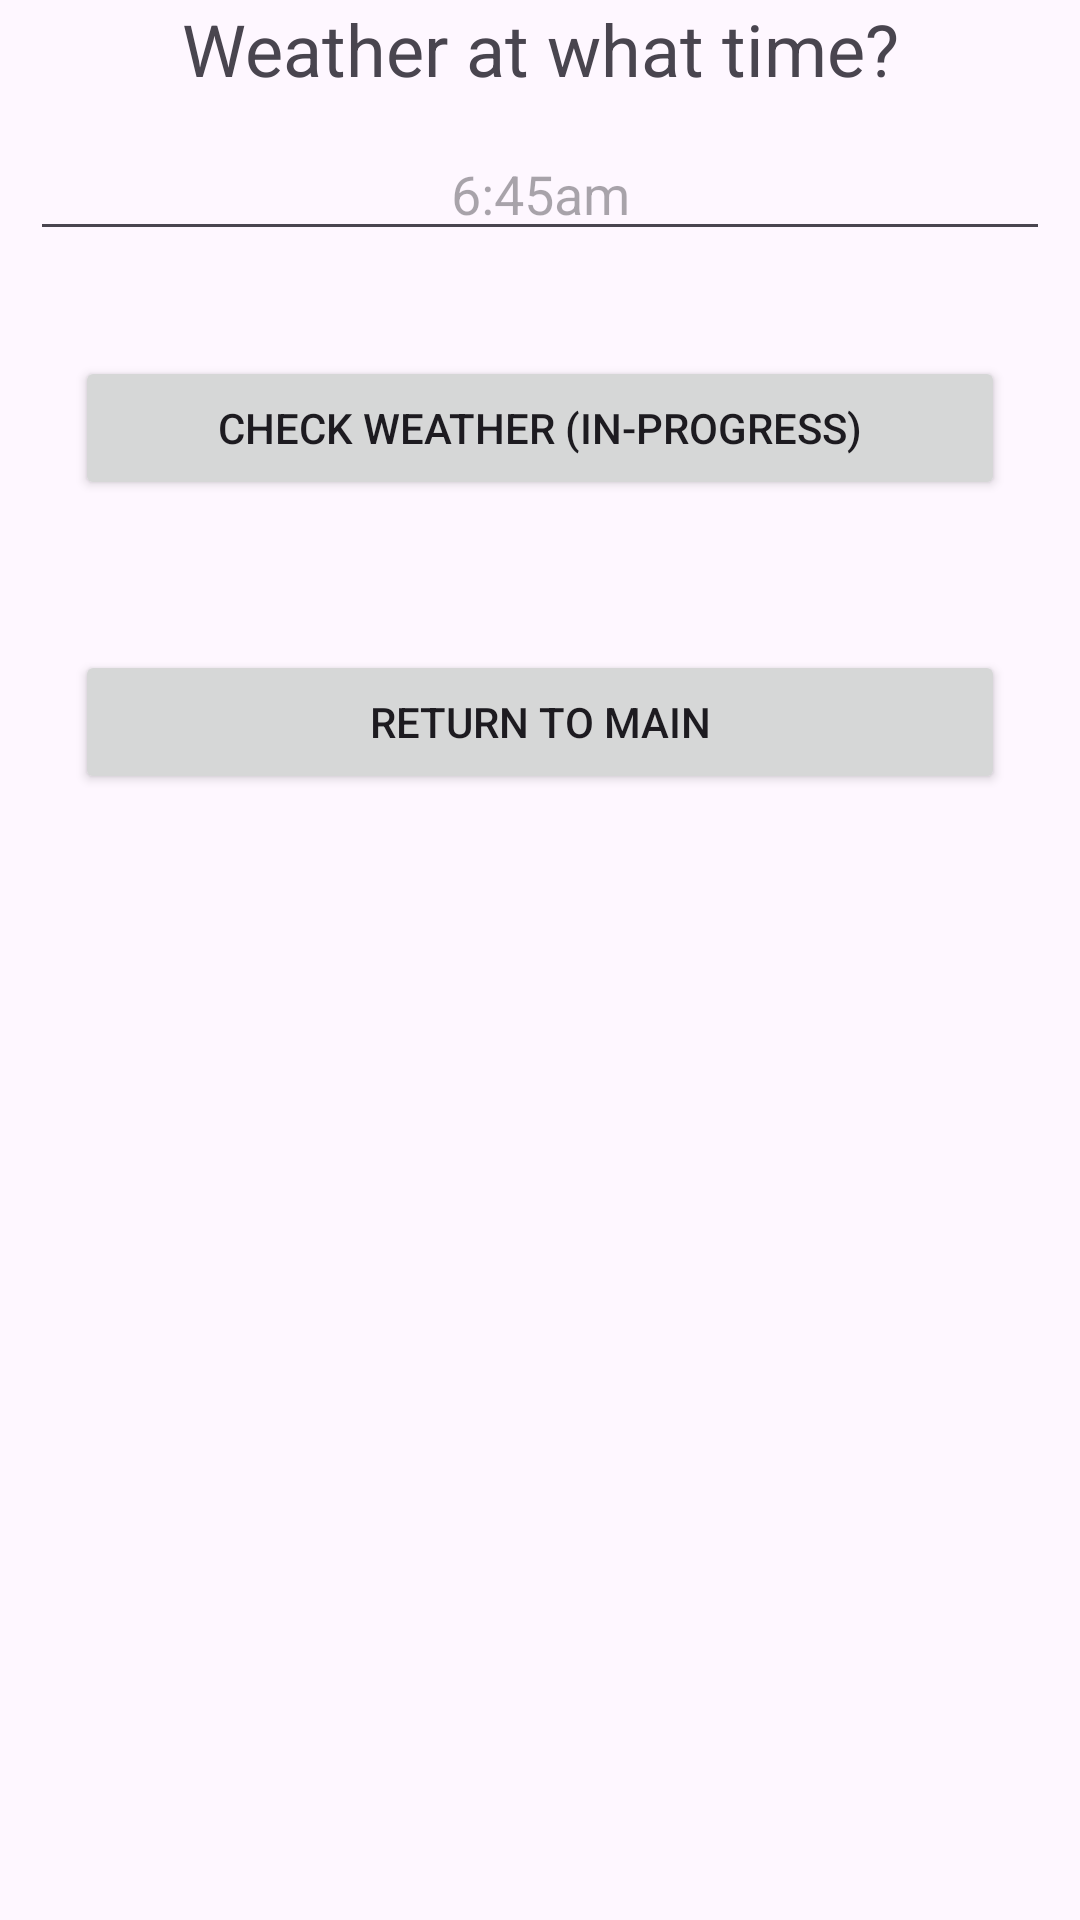

Reconstruct the res/layout file that produces this screen, plus the resources it refers to.
<!-- AndroidManifest.xml: application theme Theme.Material3.DayNight -->
<!-- res/layout/activity_time.xml -->
<?xml version="1.0" encoding="utf-8"?>
<LinearLayout xmlns:android="http://schemas.android.com/apk/res/android"
    xmlns:tools="http://schemas.android.com/tools"
    android:layout_width="match_parent"
    android:layout_height="match_parent"
    android:orientation="vertical"
    tools:context=".MainActivity">


    <TextView

        android:id="@+id/timeApp1"
        android:layout_width="match_parent"
        android:layout_height="wrap_content"
        android:text="Weather at what time?"
        android:textAlignment="center"
        android:textSize="24sp"
        tools:layout_editor_absoluteX="0dp"
        tools:layout_editor_absoluteY="20dp"
        tools:ignore="MissingConstraints" />


    <EditText
        android:id="@+id/timeAppInput"
        android:layout_width="match_parent"
        android:layout_height="wrap_content"
        android:layout_margin="10sp"
        android:ems="10"
        android:hint="6:45am"
        android:textAlignment="center"
        tools:ignore="MissingConstraints"
        tools:layout_editor_absoluteX="26dp"
        tools:layout_editor_absoluteY="287dp" />


    <Button
        android:id="@+id/timeCheck"
        android:layout_width="match_parent"
        android:layout_height="wrap_content"
        android:layout_margin="25dp"
        android:text="Check Weather (in-progress)"
        tools:layout_editor_absoluteX="34dp"
        tools:layout_editor_absoluteY="131dp" />

    <Button
        android:id="@+id/btn5"
        android:layout_width="match_parent"
        android:layout_height="wrap_content"
        android:layout_margin="25dp"
        android:text="Return to Main"
        tools:layout_editor_absoluteX="34dp"
        tools:layout_editor_absoluteY="131dp" />


</LinearLayout>
<!-- resources referenced by this layout -->
<resources>

</resources>
